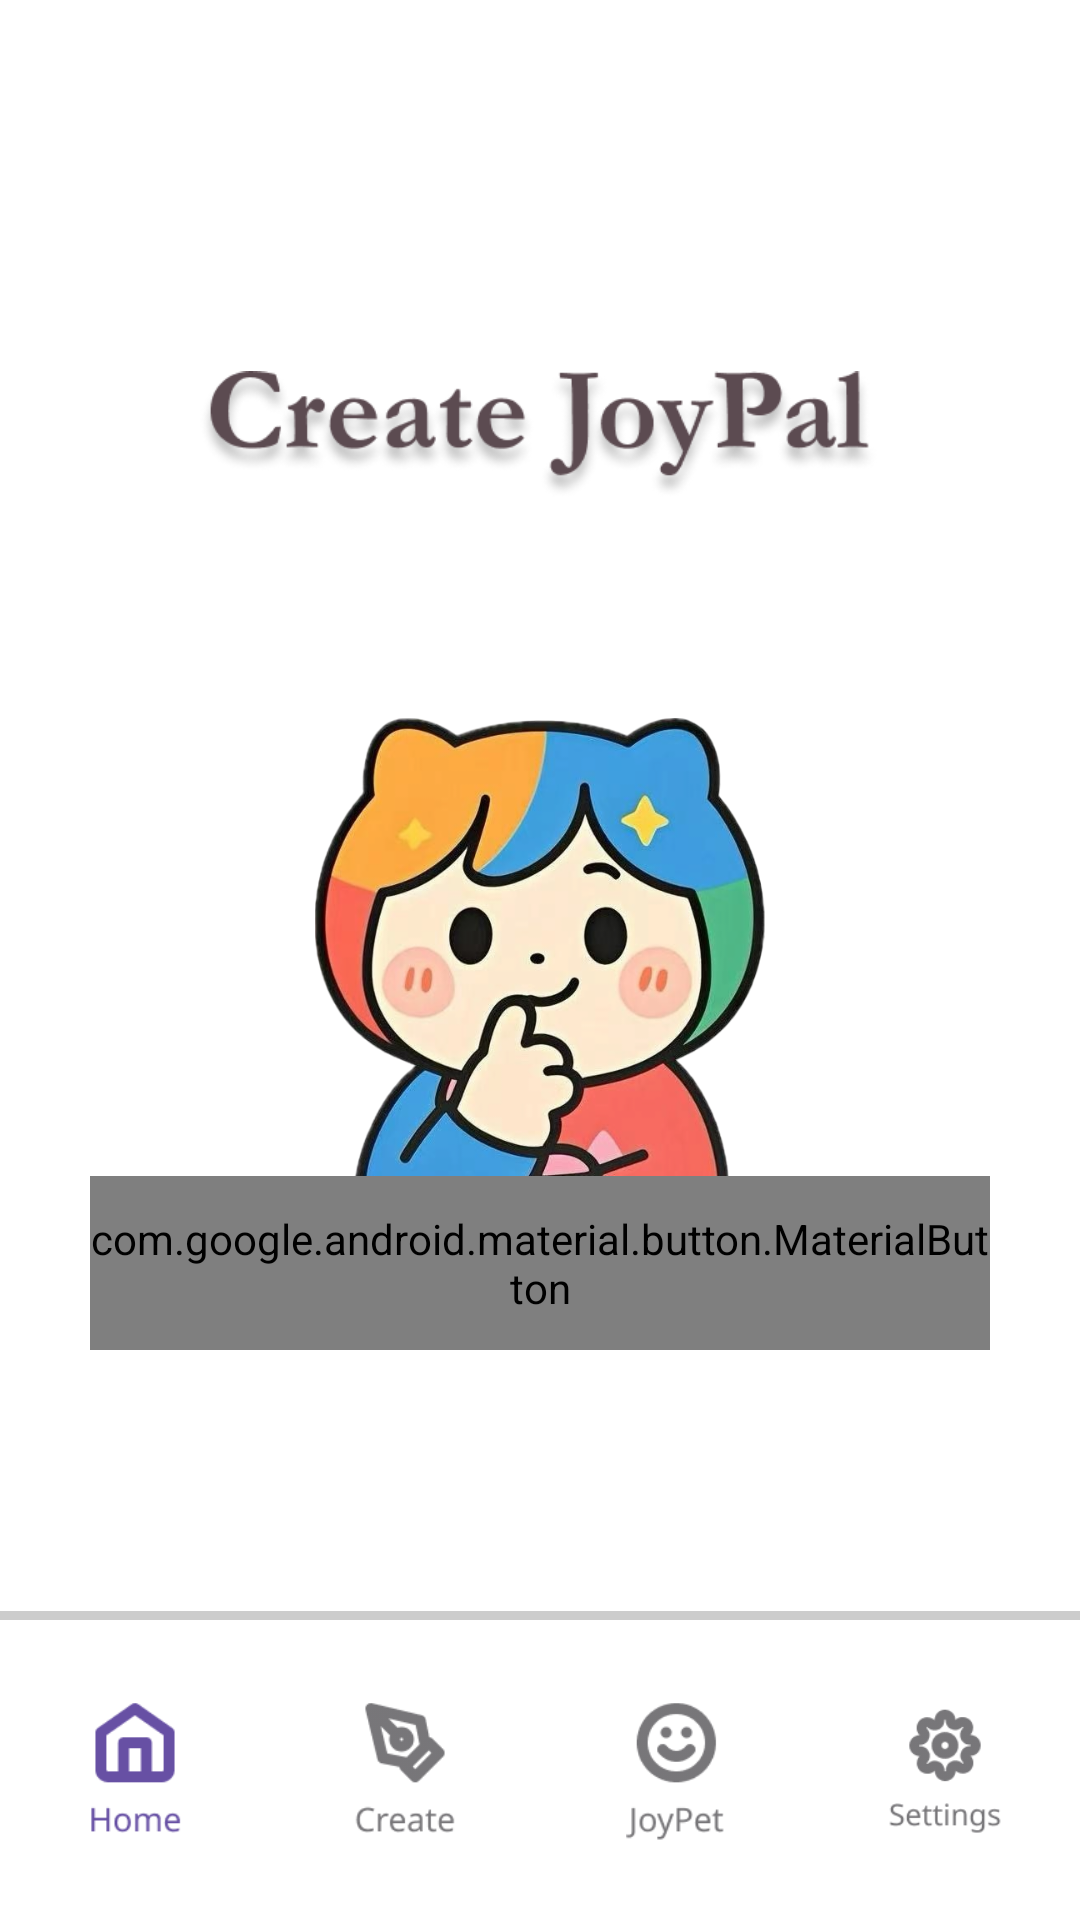

This screen was rendered from an Android layout file. Write that file and the resources it references.
<!-- AndroidManifest.xml: application theme Theme.FINALPROJECT -->
<!-- res/layout/getstart.xml -->
<?xml version="1.0" encoding="utf-8"?>
<androidx.constraintlayout.widget.ConstraintLayout
    xmlns:android="http://schemas.android.com/apk/res/android"
    xmlns:app="http://schemas.android.com/apk/res-auto"
    xmlns:tools="http://schemas.android.com/tools"
    android:id="@+id/main"
    android:layout_width="match_parent"
    android:layout_height="match_parent"
    android:background="#FFFFFF"
    tools:context=".ui.getstart">


    

    <RelativeLayout
        android:id="@+id/content_frame"
        android:layout_width="0dp"
        android:layout_height="0dp"
        app:layout_constraintBottom_toTopOf="@id/button1"
        app:layout_constraintEnd_toEndOf="parent"
        app:layout_constraintHorizontal_bias="0.0"
        app:layout_constraintStart_toStartOf="parent"
        app:layout_constraintTop_toTopOf="parent"
        app:layout_constraintVertical_bias="1.0">
        
        <ImageView
            android:id="@+id/joypal"
            android:layout_width="227dp"
            android:layout_height="90dp"
            android:layout_alignParentTop="true"
            android:layout_centerHorizontal="true"
            android:layout_marginTop="100dp"
            app:srcCompat="@drawable/create_joypal" />
        
        <ImageView
            android:id="@+id/logo"
            android:layout_width="150dp"
            android:layout_height="200dp"
            android:layout_below="@id/joypal"
            android:layout_centerHorizontal="true"
            android:layout_marginTop="40dp"
            app:srcCompat="@drawable/load2" />

        



        
        <ImageView
            android:id="@+id/characterc"
            android:layout_width="match_parent"
            android:layout_height="59dp"
            android:layout_below="@id/logo"
            android:layout_marginTop="100dp"
            app:srcCompat="@drawable/charactercreator" />
    </RelativeLayout>

    <com.google.android.material.button.MaterialButton
        android:id="@+id/button1"
        android:layout_width="300dp"
        android:layout_height="58dp"
        android:layout_marginBottom="20dp"
        android:text="@string/button"
        android:translationY="-70sp"
        app:backgroundTint="#6A62B7"
        app:cornerRadius="29dp"
        app:iconPadding="8dp"
        app:rippleColor="#80FFFFFF"
        app:strokeColor="#2C2C2C"
        app:strokeWidth="2dp"
        android:textAppearance="@style/button"
        app:layout_constraintBottom_toTopOf="@id/bottom_navigation"
        app:layout_constraintStart_toStartOf="parent"
        app:layout_constraintEnd_toEndOf="parent" />

    
    <com.google.android.material.bottomnavigation.BottomNavigationView
        android:id="@+id/bottom_navigation"
        style="@style/BottomNavigationViewStyle"
        android:layout_width="match_parent"
        android:layout_height="100dp"
        app:backgroundTint="#FFFFFF"
        app:labelVisibilityMode="unlabeled"
        app:layout_constraintBottom_toBottomOf="parent"
        app:menu="@menu/bottom_nav_menu" />
    <View
        android:layout_width="match_parent"
        android:layout_height="3dp"
        android:background="#CCCCCC"
        app:layout_constraintBottom_toTopOf="@id/bottom_navigation"
        app:layout_constraintStart_toStartOf="parent"
        app:layout_constraintEnd_toEndOf="parent"
        />
</androidx.constraintlayout.widget.ConstraintLayout>
<!-- resources referenced by this layout -->
<resources>
  <!-- drawable charactercreator: png bitmap (drawable, 9377 bytes) -->
  <!-- drawable create_joypal: png bitmap (drawable, 27436 bytes) -->
  <!-- drawable load2: gif bitmap (drawable, 364689 bytes) -->
  <string name="button">Get Start</string>
  <style name="BottomNavigationViewStyle" parent="Widget.MaterialComponents.BottomNavigationView">
          <item name="itemIconSize">50dp</item> 
      </style>
  <style name="button">
          <item name="android:textSize">22sp</item>
          <item name="android:textColor">#F5F5F5</item>
          <item name="android:fontFamily">@font/otomanopeeone</item>
          <item name="android:includeFontPadding">false</item>
      </style>
  <style name="Theme.FINALPROJECT" parent="Base.Theme.FINALPROJECT" />
  <style name="Base.Theme.FINALPROJECT" parent="Theme.Material3.DayNight.NoActionBar">
      </style>
</resources>
